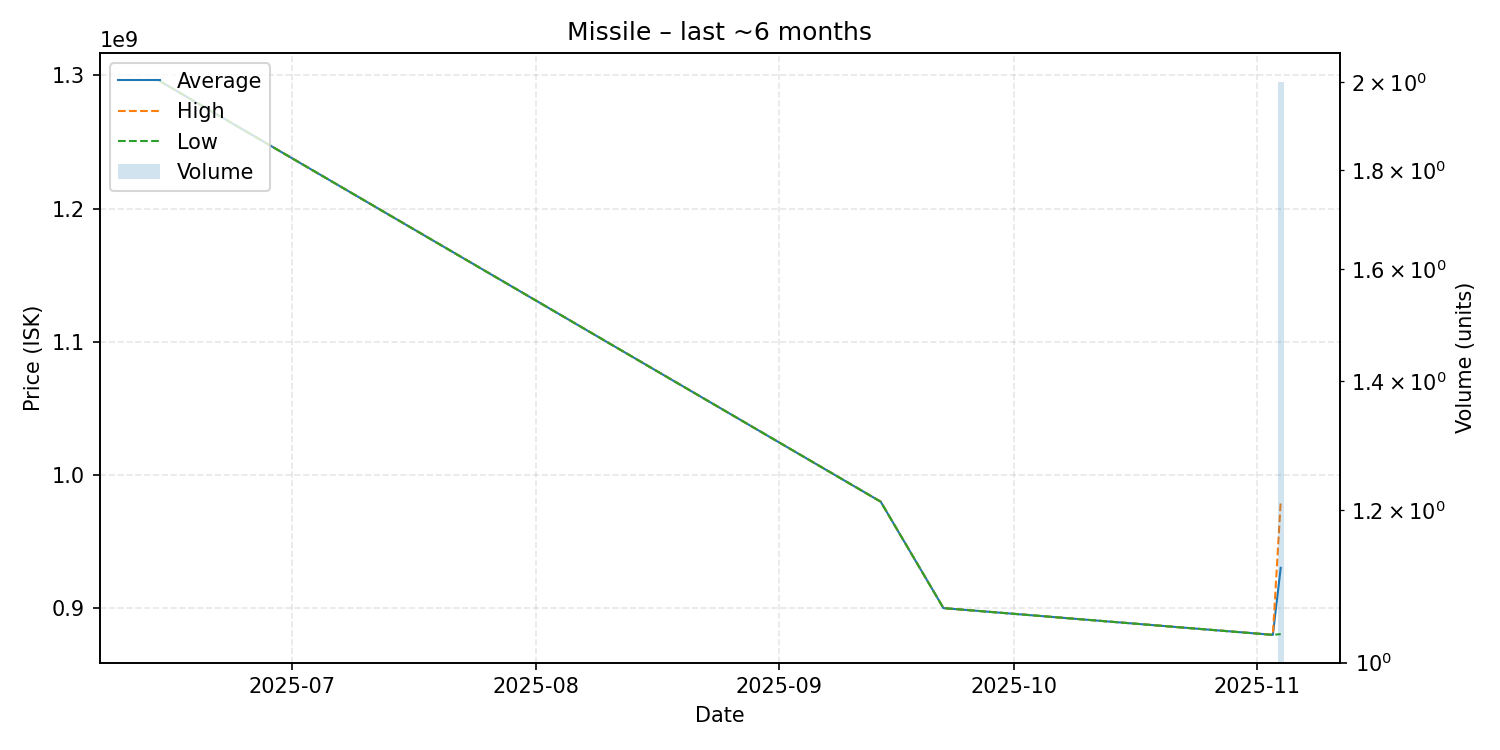

The data file committed next to this chart (first rows):
date, average, highest, lowest, order_count, volume
2025-06-14, 1296000000, 1296000000, 1296000000, 1, 1
2025-09-14, 979900000, 979900000, 979900000, 1, 1
2025-09-22, 900000000, 900000000, 900000000, 1, 1
2025-11-03, 879900000, 879900000, 879900000, 1, 1
2025-11-04, 930250000, 980000000, 880500000, 2, 2
